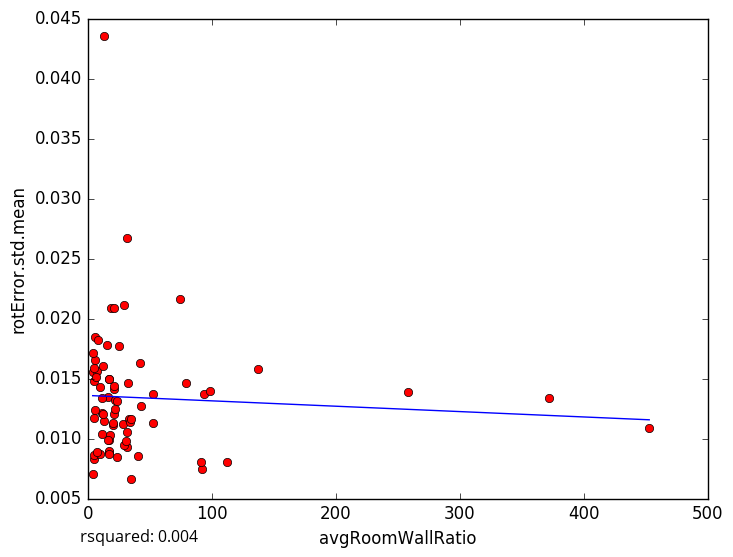

Values plotted in this chart, from the file beside it:
avgRoomWallRatio, rotError.std.mean
94.02, 0.01369
23.1, 0.008483
17.22, 0.009907
34.92, 0.006665
40.14, 0.008547
4.16, 0.01551
98.27, 0.01396
32.06, 0.01461
31.89, 0.009277
17.03, 0.008864
17.88, 0.01032
5.319, 0.008312
11.63, 0.0121
16.71, 0.008972
4.19, 0.007067
4.585, 0.008627
28.27, 0.0112
78.86, 0.01464
5.768, 0.01656
9.945, 0.008716
9.402, 0.01428
15.59, 0.01779
13.29, 0.04358
5.367, 0.01847
16.42, 0.01347
5.206, 0.01174
3.896, 0.01711
28.75, 0.02109
17.02, 0.008695
16.57, 0.009916
41.71, 0.0163
42.73, 0.01274
74.58, 0.02161
31.92, 0.02673
5.207, 0.01479
7.424, 0.01559
7.633, 0.00887
21.7, 0.01322
137.6, 0.01581
20.65, 0.01109
12.58, 0.016
32.85, 0.01161
23.83, 0.01315
21.43, 0.01202
257.9, 0.01386
18.44, 0.02084
21.17, 0.02091
52.12, 0.01368
21.16, 0.01409
372.1, 0.0134
21.63, 0.01244
17.18, 0.01493
52.68, 0.01131
452.7, 0.01086
11.06, 0.01336
20.86, 0.01436
29.1, 0.009471
33.9, 0.01139
17, 0.01494
13.03, 0.01146
... 14 more rows
